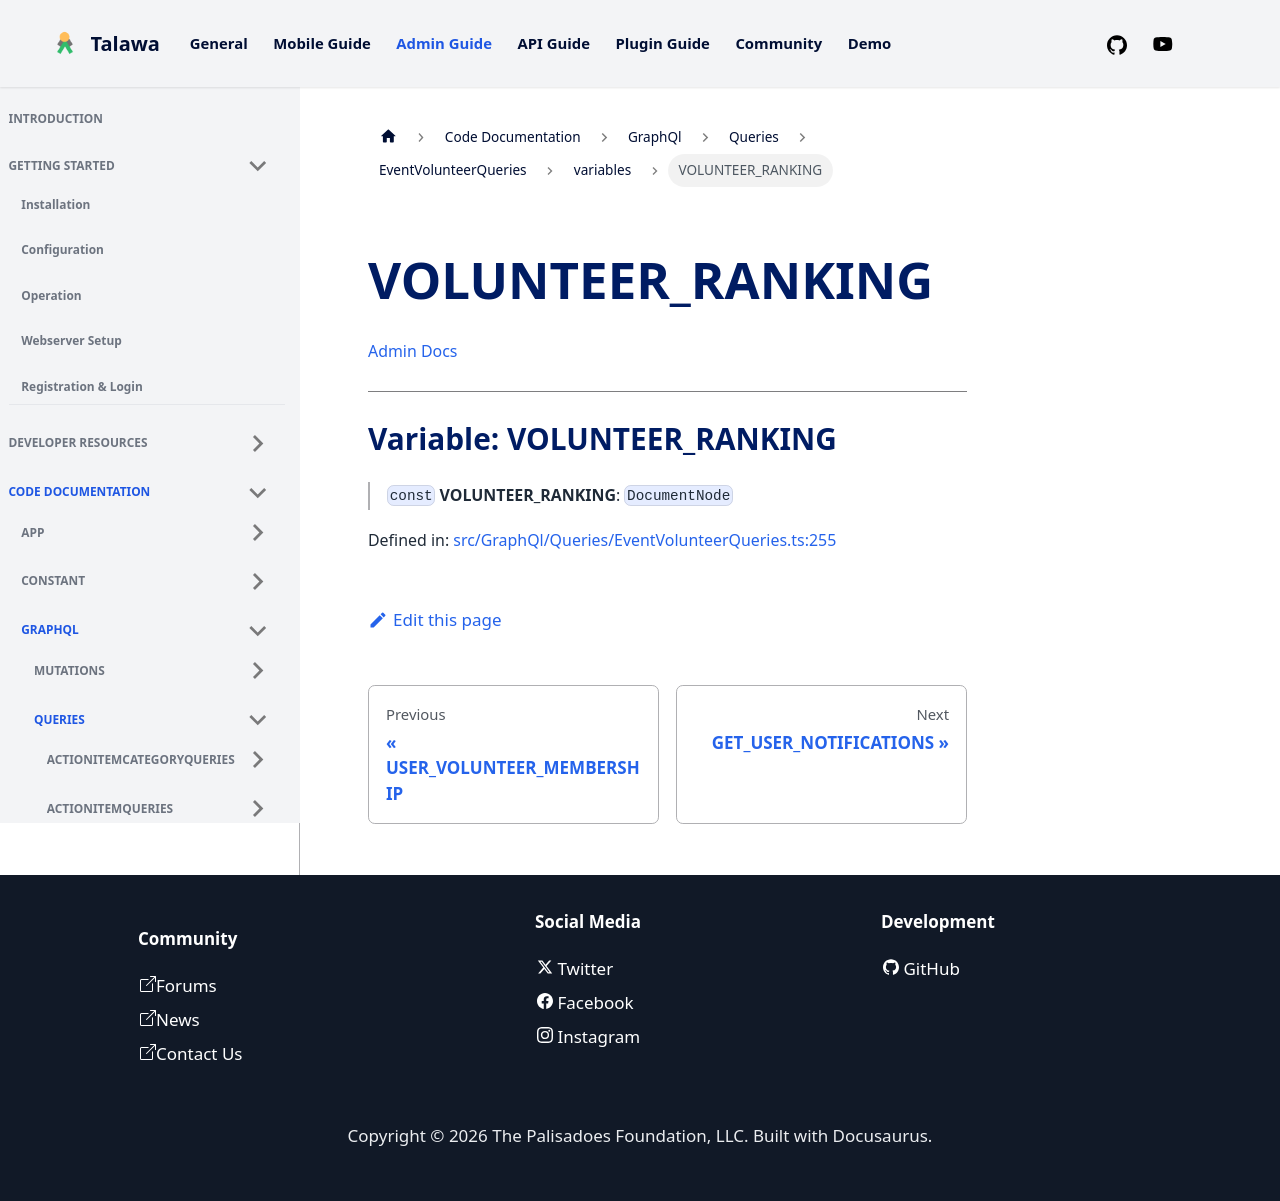

repository: PalisadoesFoundation/talawa-admin · page: docs/auto-docs/GraphQl/Queries/EventVolunteerQueries/variables/VOLUNTEER_RANKING/index.html · generator: docusaurus

[Admin Docs](/)

***

# Variable: VOLUNTEER\_RANKING

> `const` **VOLUNTEER\_RANKING**: `DocumentNode`

Defined in: [src/GraphQl/Queries/EventVolunteerQueries.ts:251](https://github.com/PalisadoesFoundation/talawa-admin/blob/main/src/GraphQl/Queries/EventVolunteerQueries.ts#L251)
